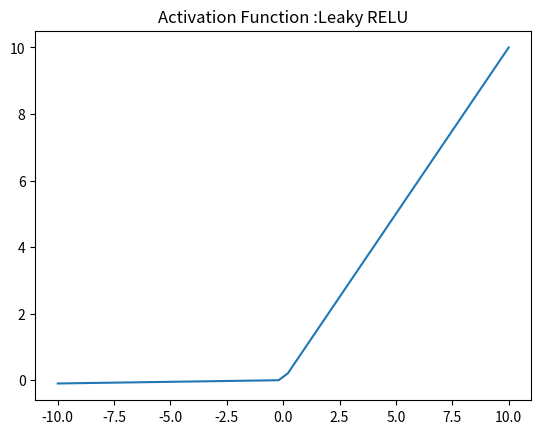

Generate this figure with matplotlib: (Note: this script raises an exception after producing the figure.)
import numpy as np
import matplotlib.pyplot as plt
import sys


# Leaky ReLU:
def leaky(x):
    x1=[]
    for i in x:
        if i<0:
            x1.append(i*0.01)
        else:
            x1.append(i)
    return x1
      
# Leaky ReLU derivative:
def leaky_deriv(x):
  return 0.01 if x < 0 else 1


x = np.linspace(-10, 10)

plt.plot(x, leaky(x))
plt.axis('tight')
plt.title('Activation Function :Leaky RELU')
plt.show()


print("Leaky ReLu of x: " + str(leaky(x)))
print("Leaky ReLu of x if x = -1.0: " + str(leaky(-1.0)))
print("Leaky ReLu derivative of x: " + str(leaky_deriv(x)))
print("Leaky ReLu derivative of x if x = -1.0: " + str(leaky_deriv(-1.0)))
